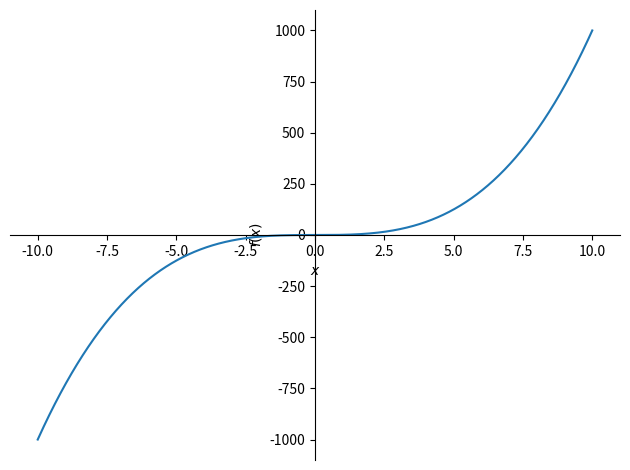
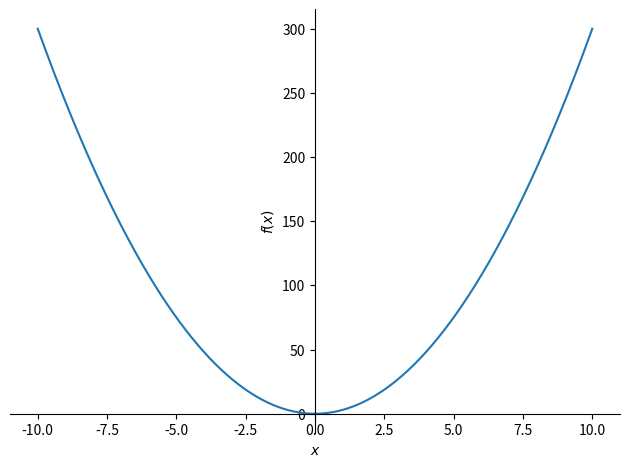
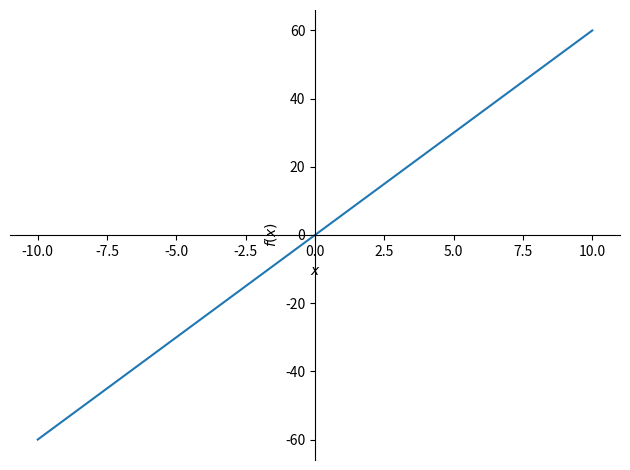

Python code for these plots, in order:
import numpy as np
import sympy as sy
import matplotlib.pyplot as plt

x,y,t = sy.symbols('x y t')

#Displacement equation differentiation = Velocity

f = x**3

sy.plot(f)

df = sy.diff(f, x)

sy.plot(df)
print(df) #Velocity equation differentiation = Acceleration

# Velocity differentiation = Acceleration

df2 = sy.diff(f, x, 2)

sy.plot(df2)
print(df2) #Acceleration
#----------------------------------------------------------
# Integration
